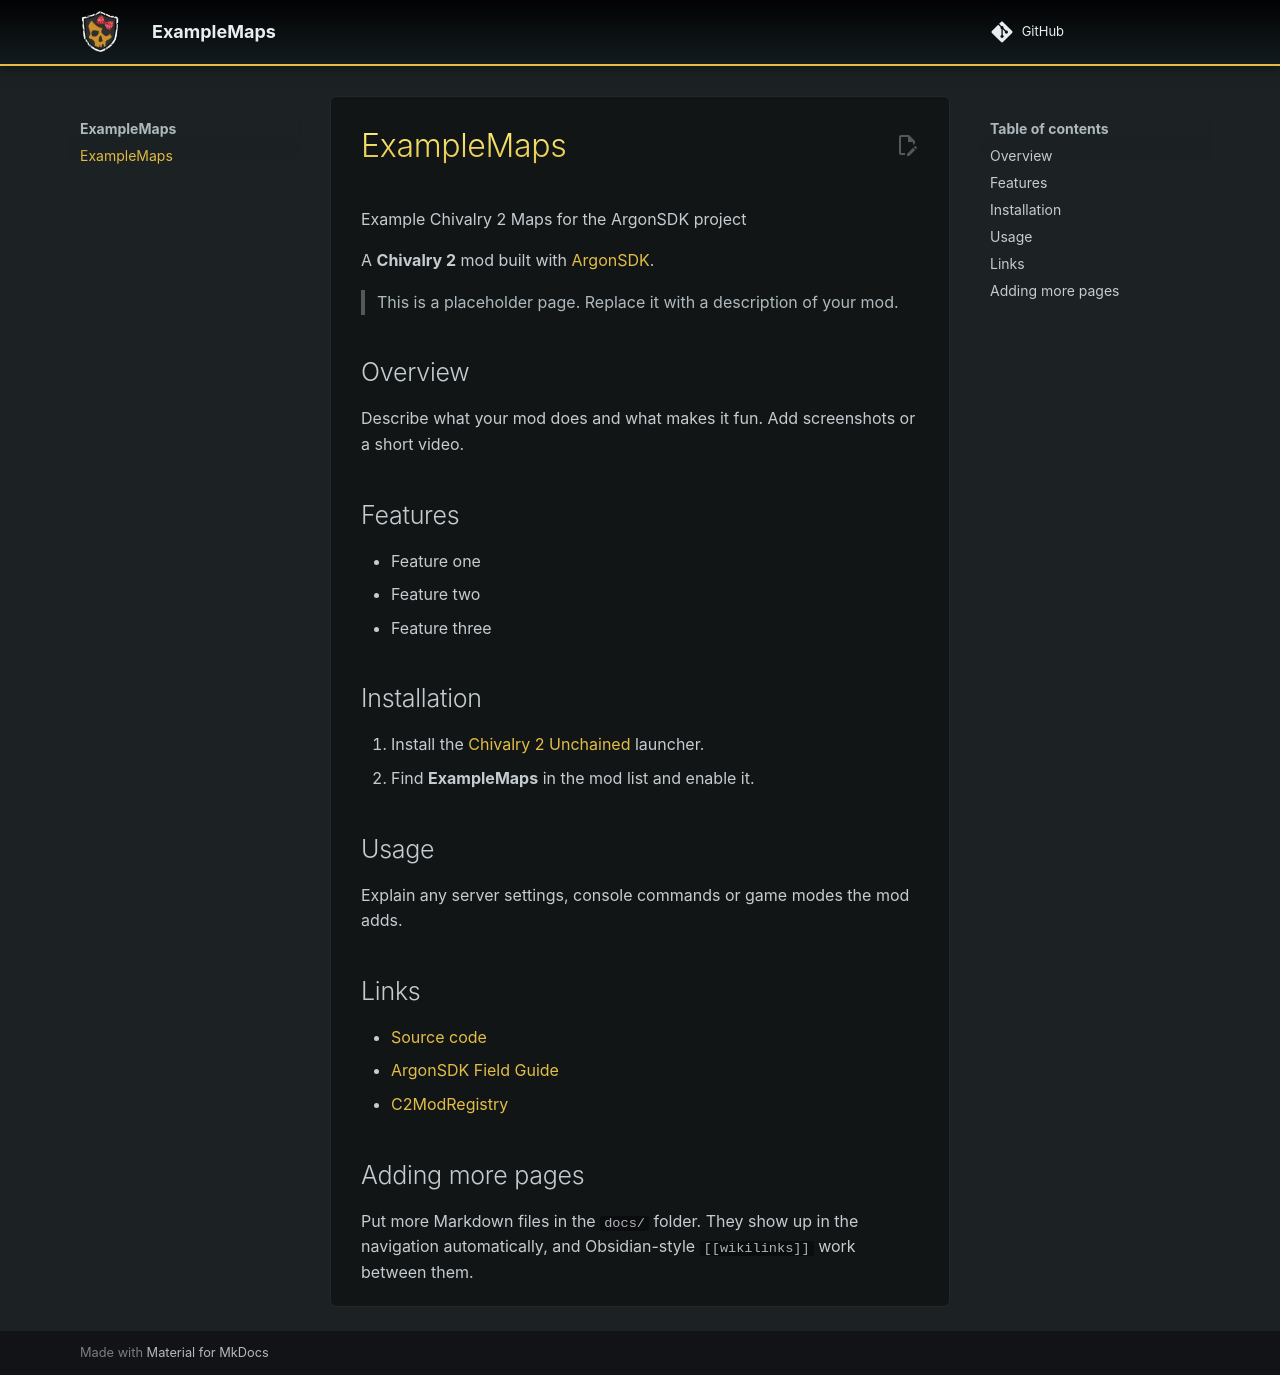

repository: Chiv2-Community/ExampleMaps · page: index.html · generator: mkdocs

# ExampleMaps

Example Chivalry 2 Maps for the ArgonSDK project

A **Chivalry 2** mod built with [ArgonSDK](https://knutschbert.github.io/ArgonSDK-FieldGuide/).

> This is a placeholder page. Replace it with a description of your mod.

## Overview

Describe what your mod does and what makes it fun. Add screenshots or a short video.

## Features

- Feature one
- Feature two
- Feature three

## Installation

1. Install the [Chivalry 2 Unchained](https://github.com/Chiv2-Community) launcher.
2. Find **ExampleMaps** in the mod list and enable it.

## Usage

Explain any server settings, console commands or game modes the mod adds.

## Links

- [Source code](https://github.com/Chiv2-Community/ExampleMaps)
- [ArgonSDK Field Guide](https://knutschbert.github.io/ArgonSDK-FieldGuide/)
- [C2ModRegistry](https://github.com/Chiv2-Community/C2ModRegistry)

## Adding more pages

Put more Markdown files in the `docs/` folder. They show up in the navigation automatically, and Obsidian-style `[[wikilinks]]` work between them.
